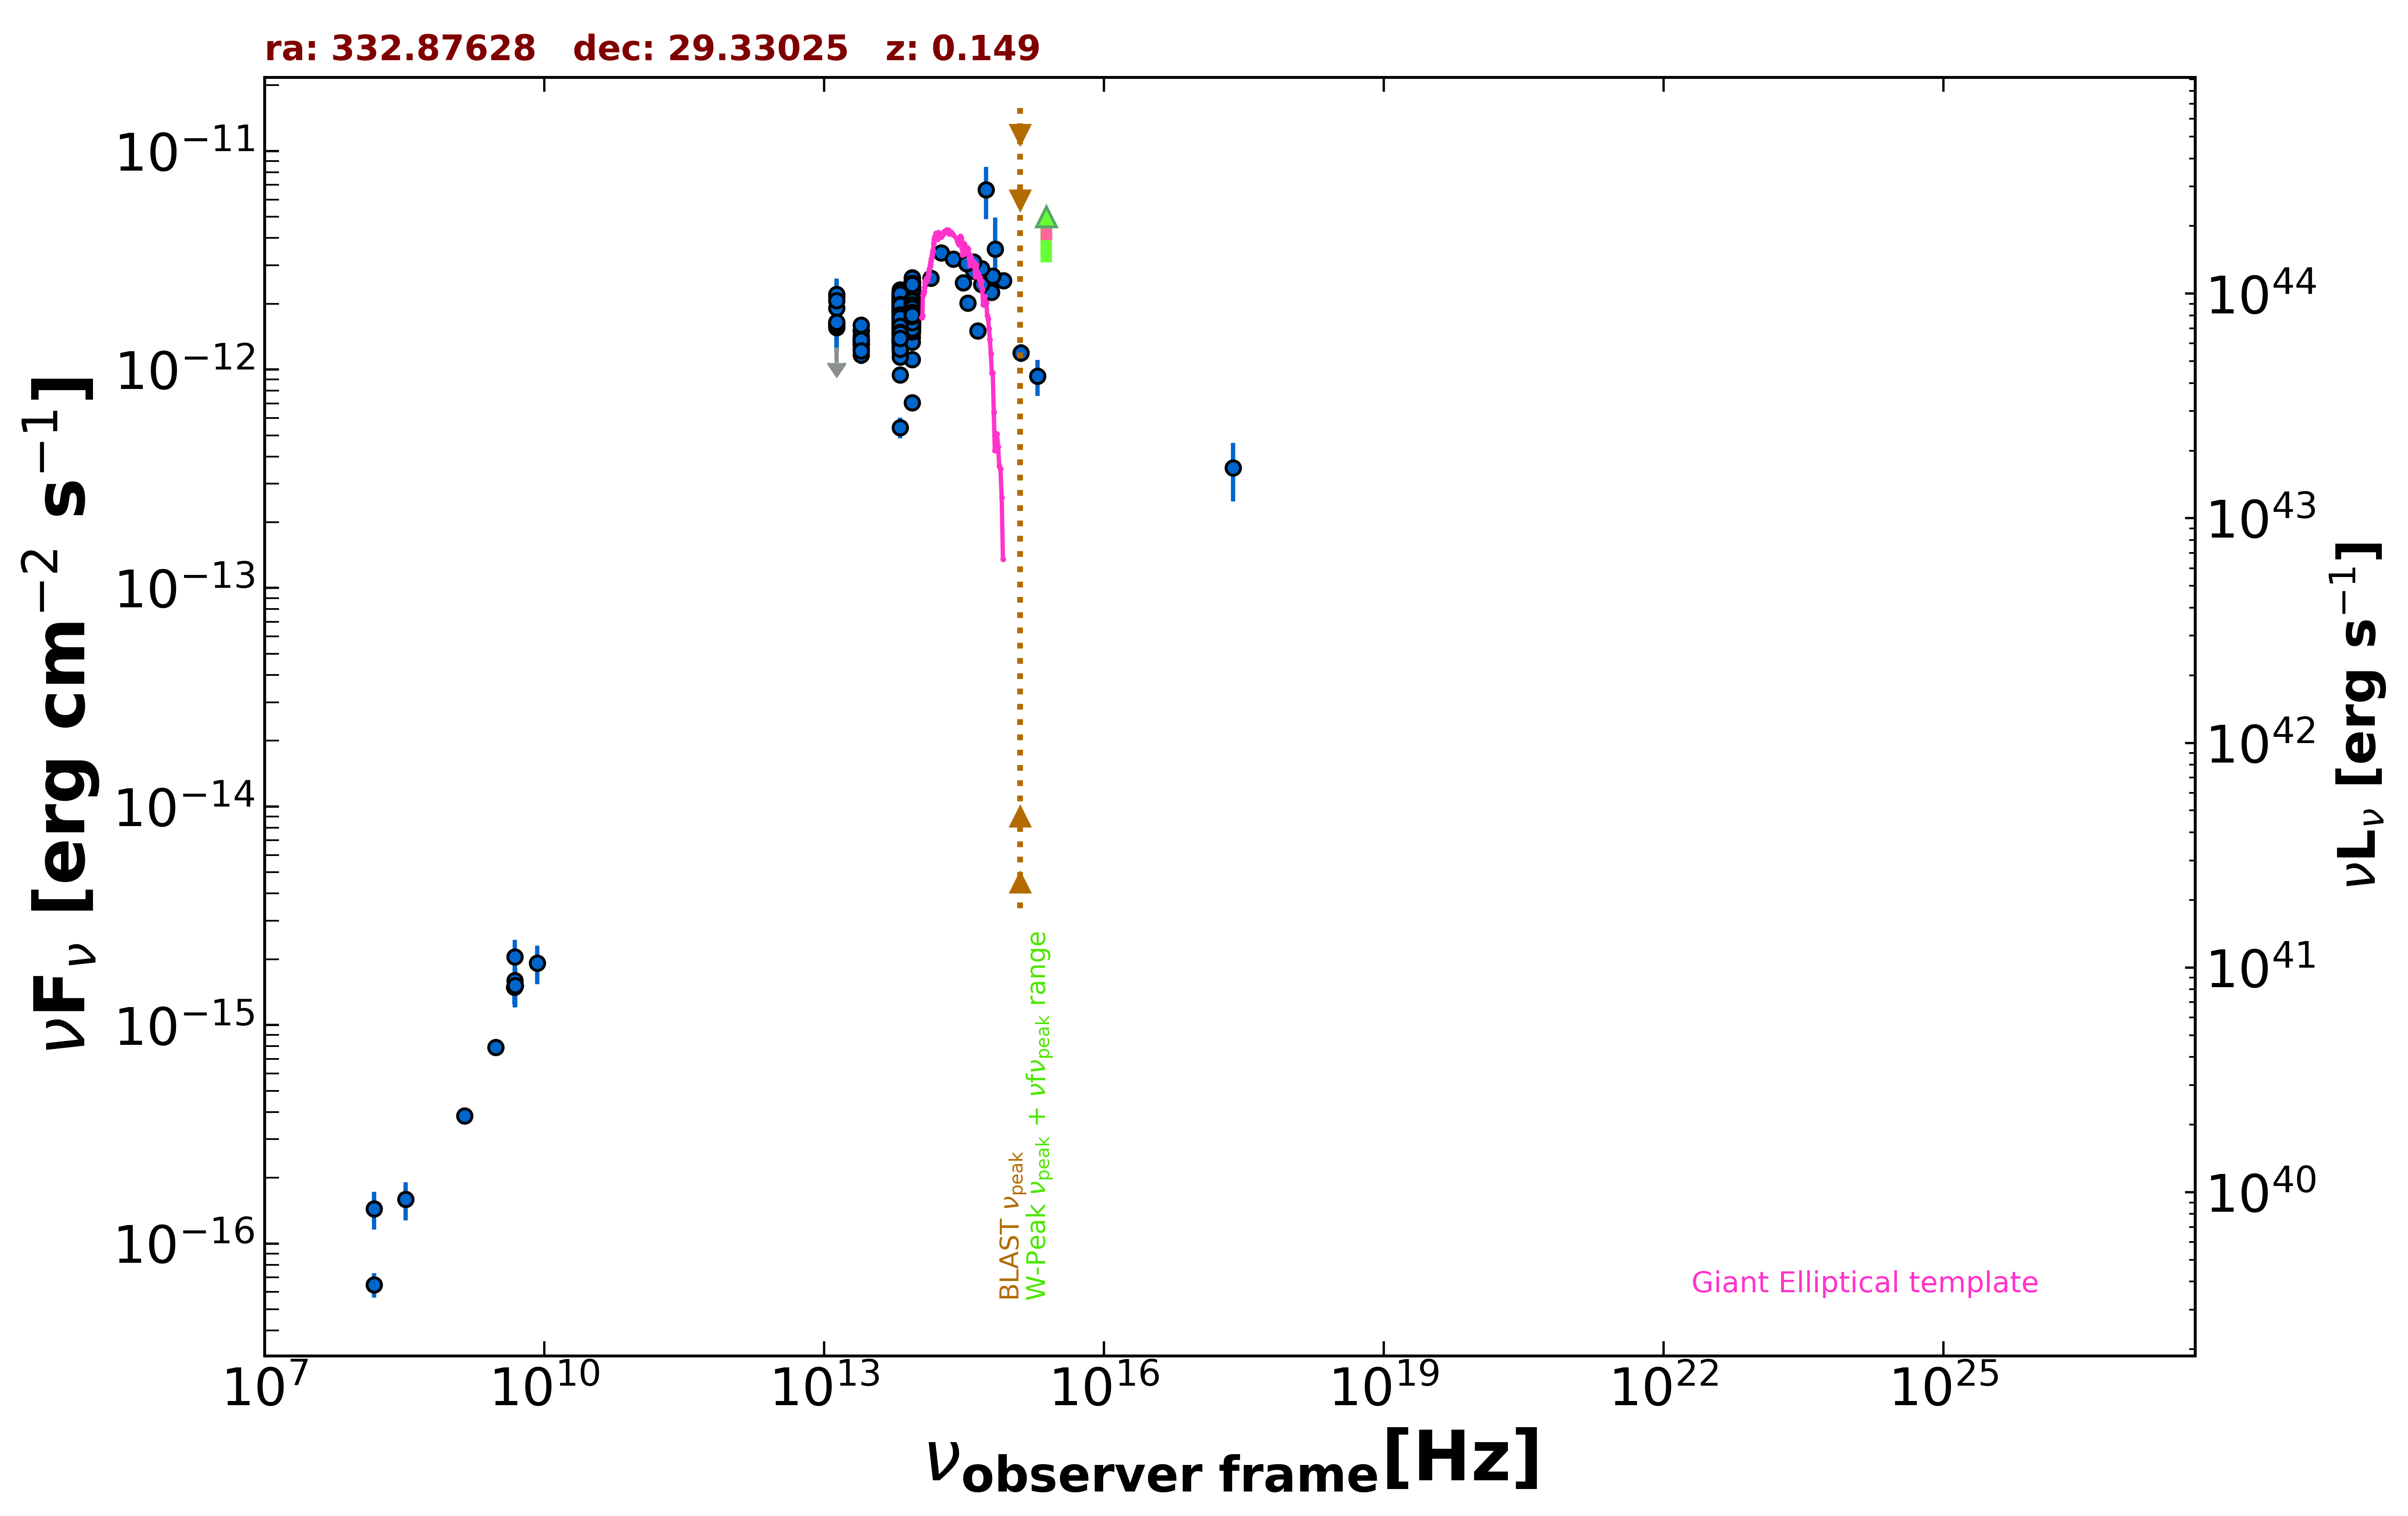

The data file committed next to this chart (first rows):
freq., flux, err_flux, MJD_start, MJD_end, flag, catalog, reference
1.400e+09, 3.836e-16, 2.100e-17, 55000, 55000, , NVSS, Condon et al. 1998  AJ  115  1693
3.000e+09, 7.914e-16, 7.550e-18, 55000, 55000, , VLASSQL, Gordon et al. 2021  ApJS  255  30
2.418e+17, 3.549e-13, 1.057e-13, 55000, 55000, , RASS, Boller et al. 2016  A&A  103  1
1.500e+08, 6.480e-17, 8.250e-18, 55000, 55000, , TGSS150, Intema et al. 2017  A&A  598  A781
4.800e+09, 1.488e-15, 2.400e-16, 55000, 55000, , GB6, Gregory et al. 1996  ApJS  103  427
1.389e+14, 2.620e-12, 1.595e-13, 55000, 55000, , 2MASS, Skrutskie et al. 2006  AJ  131  1163
1.804e+14, 3.426e-12, 1.930e-13, 55000, 55000, , 2MASS, Skrutskie et al. 2006  AJ  131  1163
2.427e+14, 3.203e-12, 1.770e-13, 55000, 55000, , 2MASS, Skrutskie et al. 2006  AJ  131  1163
8.817e+13, 2.123e-12, 4.000e-15, 55000, 55000, , UNWISE, Schlafly et al. 2019  ApJS  240  30
6.517e+13, 1.837e-12, 6.000e-15, 55000, 55000, , UNWISE, Schlafly et al. 2019  ApJS  240  30
8.817e+13, 1.835e-12, 3.850e-14, 55000, 55000, , WISE, Wright et al. 2010  AJ  140  1868
6.517e+13, 1.581e-12, 3.200e-14, 55000, 55000, , WISE, Wright et al. 2010  AJ  140  1868
2.498e+13, 1.357e-12, 4.250e-14, 55000, 55000, , WISE, Wright et al. 2010  AJ  140  1868
1.363e+13, 1.554e-12, 1.405e-13, 55000, 55000, , WISE, Wright et al. 2010  AJ  140  1868
8.817e+13, 7.048e-13, 3.830e-14, 57181, 57181, , NEOWISE, Mainzer et al. 2014  ApJ  792  30
6.517e+13, 5.433e-13, 5.965e-14, 57181, 57181, , NEOWISE, Mainzer et al. 2014  ApJ  792  30
8.817e+13, 1.779e-12, 4.600e-14, 57180, 57180, , NEOWISE, Mainzer et al. 2014  ApJ  792  30
6.517e+13, 1.444e-12, 5.050e-14, 57180, 57180, , NEOWISE, Mainzer et al. 2014  ApJ  792  30
8.817e+13, 1.965e-12, 6.350e-14, 57181, 57181, , NEOWISE, Mainzer et al. 2014  ApJ  792  30
6.517e+13, 1.662e-12, 6.000e-14, 57181, 57181, , NEOWISE, Mainzer et al. 2014  ApJ  792  30
8.817e+13, 1.746e-12, 5.500e-14, 57181, 57181, , NEOWISE, Mainzer et al. 2014  ApJ  792  30
6.517e+13, 1.521e-12, 7.300e-14, 57181, 57181, , NEOWISE, Mainzer et al. 2014  ApJ  792  30
8.817e+13, 2.082e-12, 6.150e-14, 57181, 57181, , NEOWISE, Mainzer et al. 2014  ApJ  792  30
6.517e+13, 1.724e-12, 5.750e-14, 57181, 57181, , NEOWISE, Mainzer et al. 2014  ApJ  792  30
8.817e+13, 2.053e-12, 5.100e-14, 57180, 57180, , NEOWISE, Mainzer et al. 2014  ApJ  792  30
6.517e+13, 1.699e-12, 6.250e-14, 57180, 57180, , NEOWISE, Mainzer et al. 2014  ApJ  792  30
8.817e+13, 2.067e-12, 5.900e-14, 57183, 57183, , NEOWISE, Mainzer et al. 2014  ApJ  792  30
6.517e+13, 1.880e-12, 6.550e-14, 57183, 57183, , NEOWISE, Mainzer et al. 2014  ApJ  792  30
8.817e+13, 2.086e-12, 5.200e-14, 57180, 57180, , NEOWISE, Mainzer et al. 2014  ApJ  792  30
6.517e+13, 1.827e-12, 6.250e-14, 57180, 57180, , NEOWISE, Mainzer et al. 2014  ApJ  792  30
8.817e+13, 2.221e-12, 5.500e-14, 57183, 57183, , NEOWISE, Mainzer et al. 2014  ApJ  792  30
6.517e+13, 1.935e-12, 7.100e-14, 57183, 57183, , NEOWISE, Mainzer et al. 2014  ApJ  792  30
8.817e+13, 2.156e-12, 6.950e-14, 57181, 57181, , NEOWISE, Mainzer et al. 2014  ApJ  792  30
6.517e+13, 1.745e-12, 6.450e-14, 57181, 57181, , NEOWISE, Mainzer et al. 2014  ApJ  792  30
8.817e+13, 2.188e-12, 5.250e-14, 57183, 57183, , NEOWISE, Mainzer et al. 2014  ApJ  792  30
6.517e+13, 1.901e-12, 5.800e-14, 57183, 57183, , NEOWISE, Mainzer et al. 2014  ApJ  792  30
8.817e+13, 2.136e-12, 5.500e-14, 57183, 57183, , NEOWISE, Mainzer et al. 2014  ApJ  792  30
6.517e+13, 1.879e-12, 6.050e-14, 57183, 57183, , NEOWISE, Mainzer et al. 2014  ApJ  792  30
8.817e+13, 2.243e-12, 5.600e-14, 57184, 57184, , NEOWISE, Mainzer et al. 2014  ApJ  792  30
6.517e+13, 1.969e-12, 6.200e-14, 57184, 57184, , NEOWISE, Mainzer et al. 2014  ApJ  792  30
8.817e+13, 2.200e-12, 6.100e-14, 57181, 57181, , NEOWISE, Mainzer et al. 2014  ApJ  792  30
6.517e+13, 1.781e-12, 7.050e-14, 57181, 57181, , NEOWISE, Mainzer et al. 2014  ApJ  792  30
8.817e+13, 2.237e-12, 6.800e-14, 57184, 57184, , NEOWISE, Mainzer et al. 2014  ApJ  792  30
6.517e+13, 1.817e-12, 5.700e-14, 57184, 57184, , NEOWISE, Mainzer et al. 2014  ApJ  792  30
8.817e+13, 1.963e-12, 6.150e-14, 57180, 57180, , NEOWISE, Mainzer et al. 2014  ApJ  792  30
6.517e+13, 1.679e-12, 5.700e-14, 57180, 57180, , NEOWISE, Mainzer et al. 2014  ApJ  792  30
8.817e+13, 2.082e-12, 6.150e-14, 57180, 57180, , NEOWISE, Mainzer et al. 2014  ApJ  792  30
6.517e+13, 1.776e-12, 5.700e-14, 57180, 57180, , NEOWISE, Mainzer et al. 2014  ApJ  792  30
8.817e+13, 2.168e-12, 5.800e-14, 57181, 57181, , NEOWISE, Mainzer et al. 2014  ApJ  792  30
6.517e+13, 1.753e-12, 5.950e-14, 57181, 57181, , NEOWISE, Mainzer et al. 2014  ApJ  792  30
8.817e+13, 2.186e-12, 5.450e-14, 57183, 57183, , NEOWISE, Mainzer et al. 2014  ApJ  792  30
6.517e+13, 1.817e-12, 5.700e-14, 57183, 57183, , NEOWISE, Mainzer et al. 2014  ApJ  792  30
8.817e+13, 2.190e-12, 5.850e-14, 57181, 57181, , NEOWISE, Mainzer et al. 2014  ApJ  792  30
6.517e+13, 1.753e-12, 6.150e-14, 57181, 57181, , NEOWISE, Mainzer et al. 2014  ApJ  792  30
8.817e+13, 2.306e-12, 5.550e-14, 57911, 57911, , NEOWISE, Mainzer et al. 2014  ApJ  792  30
6.517e+13, 2.112e-12, 6.050e-14, 57911, 57911, , NEOWISE, Mainzer et al. 2014  ApJ  792  30
8.817e+13, 2.325e-12, 6.000e-14, 57912, 57912, , NEOWISE, Mainzer et al. 2014  ApJ  792  30
6.517e+13, 2.104e-12, 6.200e-14, 57912, 57912, , NEOWISE, Mainzer et al. 2014  ApJ  792  30
8.817e+13, 2.204e-12, 5.900e-14, 57912, 57912, , NEOWISE, Mainzer et al. 2014  ApJ  792  30
6.517e+13, 1.908e-12, 6.150e-14, 57912, 57912, , NEOWISE, Mainzer et al. 2014  ApJ  792  30
... 634 more rows
